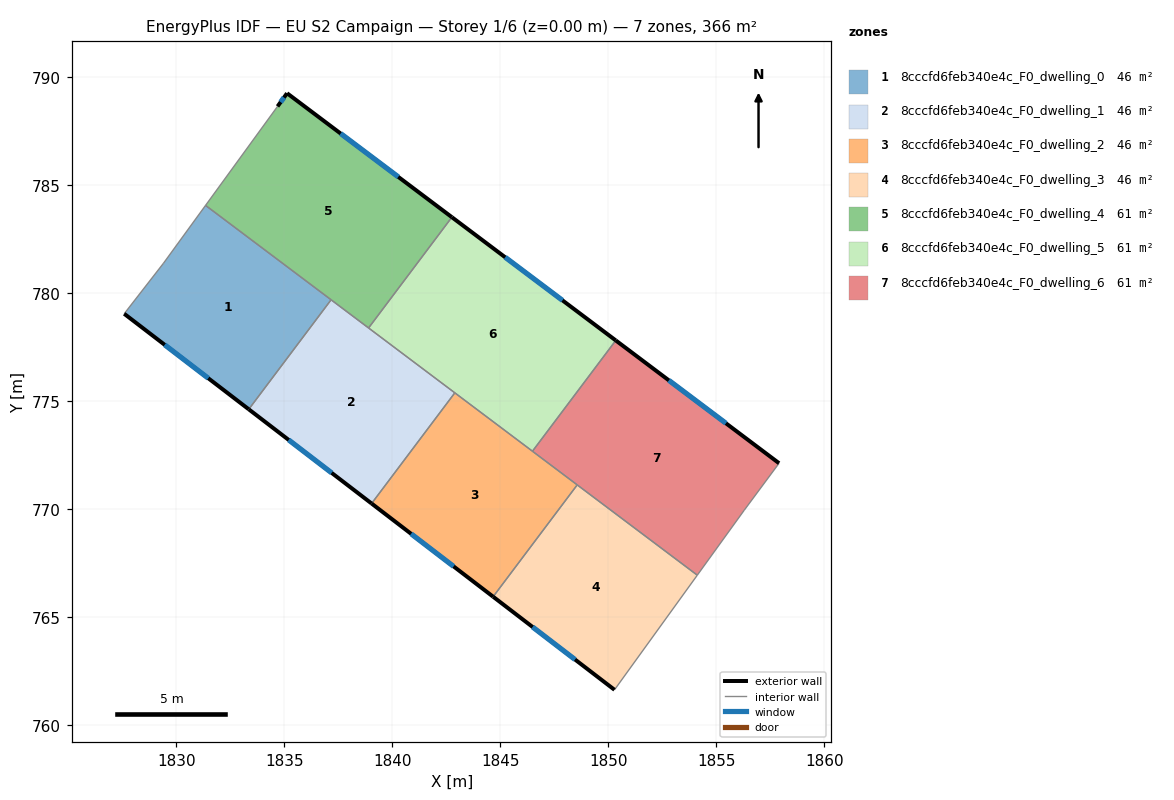
=== STOREY PLAN SPEC (per zone: floor XY polygon, exterior-wall plan segments, windows/doors) ===
zone 1: 8cccfd6feb340e4c_F0_dwelling_0  (45.7 m²)
  floor: (1837.16, 779.71) (1833.35, 774.63) (1827.58, 779.06) (1829.40, 781.40) (1831.35, 784.08)
  exterior wall: (1827.58, 779.06) – (1833.35, 774.63)  [7.3 m]
    window: (1829.45, 777.62) – (1831.47, 776.07)  [2.7 m²]
  interior walls: 4
zone 2: 8cccfd6feb340e4c_F0_dwelling_1  (45.7 m²)
  floor: (1842.89, 775.40) (1839.03, 770.27) (1833.35, 774.63) (1837.16, 779.71)
  exterior wall: (1833.35, 774.63) – (1839.03, 770.27)  [7.2 m]
    window: (1835.20, 773.22) – (1837.18, 771.69)  [2.6 m²]
  interior walls: 4
zone 3: 8cccfd6feb340e4c_F0_dwelling_2  (45.7 m²)
  floor: (1848.55, 771.13) (1844.66, 765.96) (1839.03, 770.27) (1842.89, 775.40)
  exterior wall: (1839.03, 770.27) – (1844.66, 765.96)  [7.1 m]
    window: (1840.86, 768.87) – (1842.83, 767.36)  [2.6 m²]
  interior walls: 4
zone 4: 8cccfd6feb340e4c_F0_dwelling_3  (45.7 m²)
  floor: (1854.11, 766.96) (1850.28, 761.65) (1844.66, 765.96) (1848.55, 771.13)
  exterior wall: (1844.66, 765.96) – (1850.28, 761.65)  [7.1 m]
    window: (1846.49, 764.56) – (1848.45, 763.05)  [2.6 m²]
  interior walls: 3
zone 5: 8cccfd6feb340e4c_F0_dwelling_4  (60.9 m²)
  floor: (1842.75, 783.53) (1838.89, 778.40) (1831.35, 784.08) (1834.68, 788.66) (1835.12, 789.27)
  exterior wall: (1842.75, 783.53) – (1835.12, 789.27)  [9.5 m]
    window: (1840.27, 785.40) – (1837.60, 787.40)  [3.5 m²]
  exterior wall: (1835.12, 789.27) – (1834.68, 788.66)  [0.8 m]
    window: (1834.98, 789.07) – (1834.82, 788.86)  [0.3 m²]
  interior walls: 4
zone 6: 8cccfd6feb340e4c_F0_dwelling_5  (60.9 m²)
  floor: (1850.34, 777.82) (1846.48, 772.69) (1838.89, 778.40) (1842.75, 783.53)
  exterior wall: (1850.34, 777.82) – (1842.75, 783.53)  [9.5 m]
    window: (1847.87, 779.68) – (1845.22, 781.67)  [3.5 m²]
  interior walls: 4
zone 7: 8cccfd6feb340e4c_F0_dwelling_6  (60.9 m²)
  floor: (1857.90, 772.14) (1856.29, 769.97) (1854.11, 766.96) (1846.48, 772.69) (1850.34, 777.82)
  exterior wall: (1857.90, 772.14) – (1850.34, 777.82)  [9.5 m]
    window: (1855.44, 773.99) – (1852.80, 775.97)  [3.5 m²]
  interior walls: 5

=== DERIVED (storey summary) ===
Building: EU S2 Campaign
Storey: 1 of 6  (floor level z = 0.00 m)
Storey gross floor area: 365.6 m²
Zones on this storey: 7
  - 8cccfd6feb340e4c_F0_dwelling_0: floor 45.7 m²; exterior wall 7.3 m (21.8 m²); 1 window(s) 2.7 m²; WWR 12.2%
  - 8cccfd6feb340e4c_F0_dwelling_1: floor 45.7 m²; exterior wall 7.2 m (21.5 m²); 1 window(s) 2.6 m²; WWR 12.2%
  - 8cccfd6feb340e4c_F0_dwelling_2: floor 45.7 m²; exterior wall 7.1 m (21.3 m²); 1 window(s) 2.6 m²; WWR 12.2%
  - 8cccfd6feb340e4c_F0_dwelling_3: floor 45.7 m²; exterior wall 7.1 m (21.2 m²); 1 window(s) 2.6 m²; WWR 12.2%
  - 8cccfd6feb340e4c_F0_dwelling_4: floor 60.9 m²; exterior wall 10.3 m (30.9 m²); 2 window(s) 3.8 m²; WWR 12.2%
  - 8cccfd6feb340e4c_F0_dwelling_5: floor 60.9 m²; exterior wall 9.5 m (28.5 m²); 1 window(s) 3.5 m²; WWR 12.2%
  - 8cccfd6feb340e4c_F0_dwelling_6: floor 60.9 m²; exterior wall 9.5 m (28.4 m²); 1 window(s) 3.5 m²; WWR 12.2%
Zone adjacency (shared interzone walls):
  - 8cccfd6feb340e4c_F0_dwelling_0 ↔ 8cccfd6feb340e4c_F0_dwelling_1
  - 8cccfd6feb340e4c_F0_dwelling_0 ↔ 8cccfd6feb340e4c_F0_dwelling_4
  - 8cccfd6feb340e4c_F0_dwelling_1 ↔ 8cccfd6feb340e4c_F0_dwelling_2
  - 8cccfd6feb340e4c_F0_dwelling_1 ↔ 8cccfd6feb340e4c_F0_dwelling_4
  - 8cccfd6feb340e4c_F0_dwelling_1 ↔ 8cccfd6feb340e4c_F0_dwelling_5
  - 8cccfd6feb340e4c_F0_dwelling_2 ↔ 8cccfd6feb340e4c_F0_dwelling_3
  - 8cccfd6feb340e4c_F0_dwelling_2 ↔ 8cccfd6feb340e4c_F0_dwelling_5
  - 8cccfd6feb340e4c_F0_dwelling_2 ↔ 8cccfd6feb340e4c_F0_dwelling_6
  - 8cccfd6feb340e4c_F0_dwelling_3 ↔ 8cccfd6feb340e4c_F0_dwelling_6
  - 8cccfd6feb340e4c_F0_dwelling_4 ↔ 8cccfd6feb340e4c_F0_dwelling_5
  - 8cccfd6feb340e4c_F0_dwelling_5 ↔ 8cccfd6feb340e4c_F0_dwelling_6